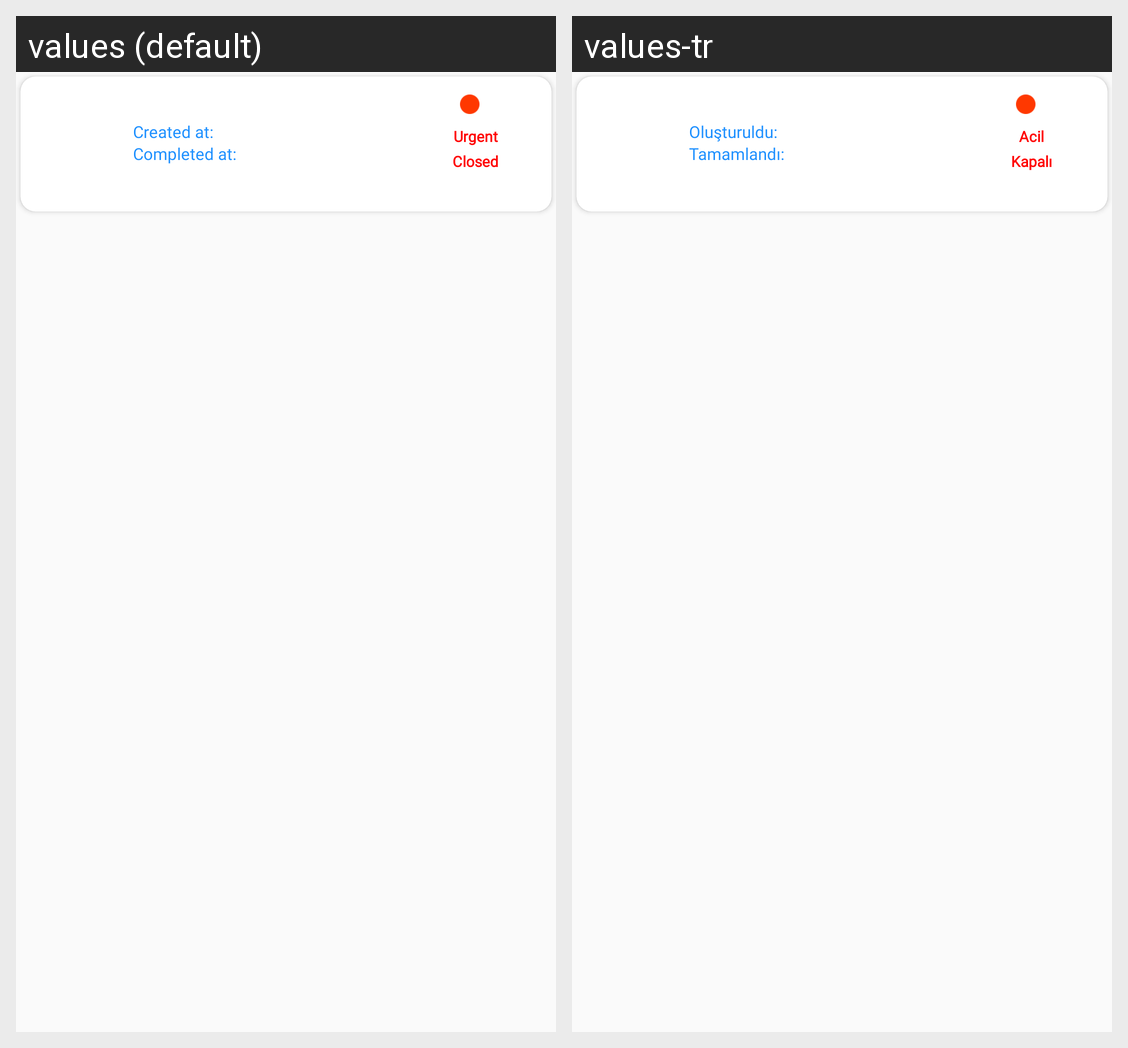

The same Android screen rendered under two of its app's locales, left to right. List the strings drawn on it with the default value and each locale's translation.
Android screen res/layout/completed_task_vert_list_item.xml rendered under 2 locales, left to right: values (default), values-tr. Device: Nexus 5 (rendered at 1080×1920; each locale shown at half size, 540×960, under a caption strip naming it); theme AppTheme.
Strings drawn on this screen, with the default value and each locale's value (text and hints the layout hard-codes, and strings that could not be matched under every locale, appear in the picture but are not listed):

createdAt
  values: Created at:
  values-tr: Oluşturuldu:

completedAt
  values: Completed at:
  values-tr: Tamamlandı:

urgent
  values: Urgent
  values-tr: Acil

closed
  values: Closed
  values-tr: Kapalı
